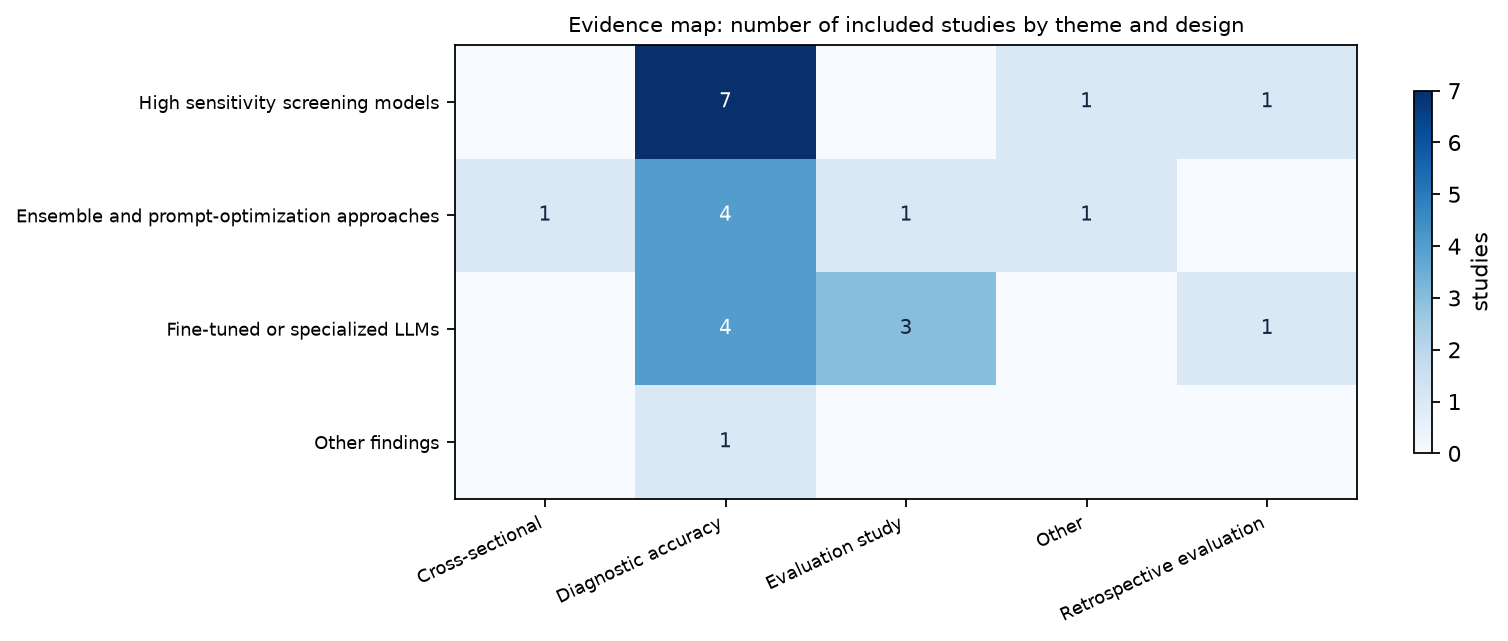

Data behind this chart, as committed beside it:
theme, Cross-sectional, Diagnostic accuracy, Evaluation study, Other, Retrospective evaluation, studies, low risk of bias, high risk of bias
High sensitivity screening models, 0, 7, 0, 1, 1, 9, 0, 0
Ensemble and prompt‑optimization approac…, 1, 4, 1, 1, 0, 7, 0, 0
Fine‑tuned or specialized LLMs, 0, 4, 3, 0, 1, 8, 0, 0
Other findings, 0, 1, 0, 0, 0, 1, 0, 0
